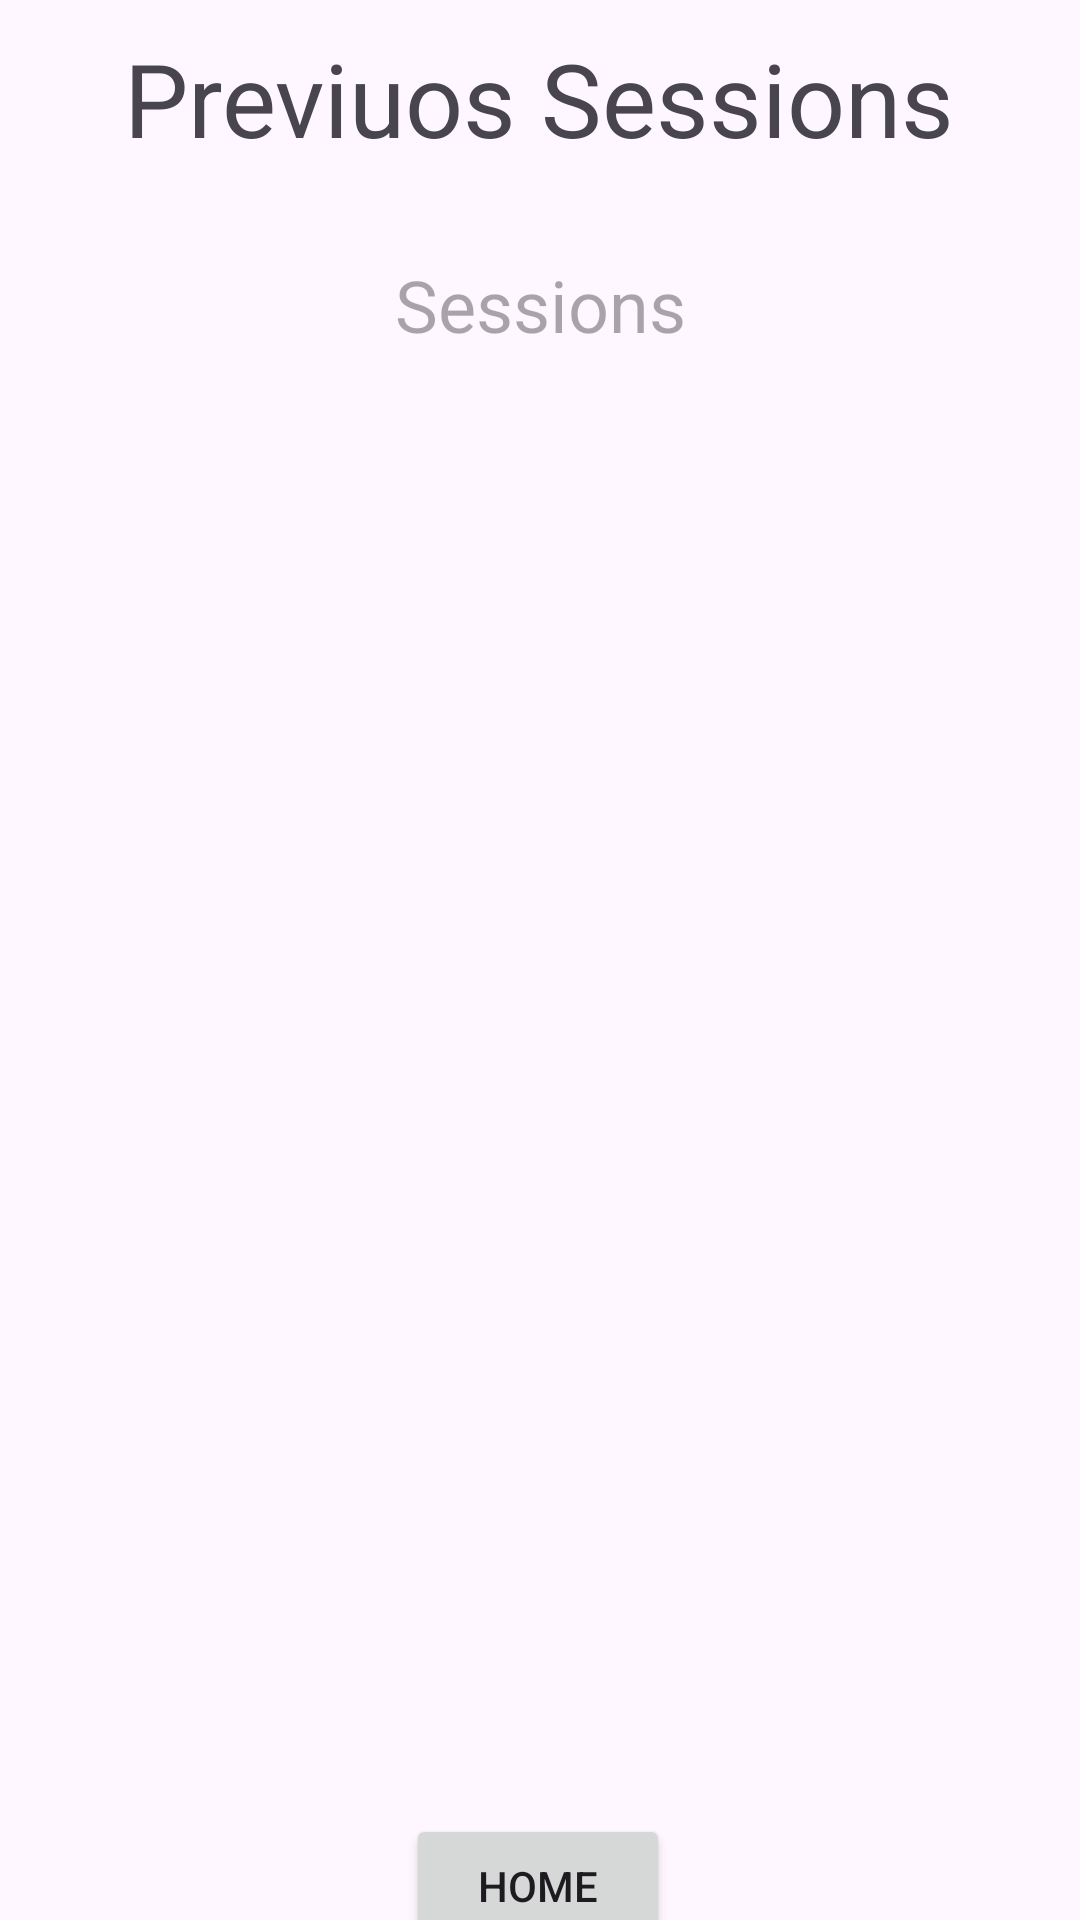

Android layout source for this screen:
<!-- AndroidManifest.xml: application theme Theme.BluetoothCodeLab -->
<!-- res/layout/previous_sessions.xml -->
<?xml version="1.0" encoding="utf-8"?>
<androidx.constraintlayout.widget.ConstraintLayout xmlns:android="http://schemas.android.com/apk/res/android"
    xmlns:app="http://schemas.android.com/apk/res-auto"
    xmlns:tools="http://schemas.android.com/tools"
    android:layout_width="match_parent"
    android:layout_height="match_parent">

    <TextView
        android:id="@+id/previousSessionTV"
        android:layout_width="wrap_content"
        android:layout_height="wrap_content"
        android:layout_marginTop="10dp"
        android:layout_marginBottom="15dp"
        android:text="Previuos Sessions"
        android:textSize="34sp"
        app:layout_constraintBottom_toTopOf="@+id/tvsessions"
        app:layout_constraintEnd_toEndOf="parent"
        app:layout_constraintHorizontal_bias="0.496"
        app:layout_constraintStart_toStartOf="parent"
        app:layout_constraintTop_toTopOf="parent" />


    <ListView
        android:id="@+id/sessionListView"
        android:layout_width="409dp"
        android:layout_height="500dp"
        android:layout_marginTop="15dp"
        app:layout_constraintEnd_toEndOf="parent"
        app:layout_constraintStart_toStartOf="parent"
        app:layout_constraintTop_toBottomOf="@+id/tvsessions" />

    <TextView
        android:id="@+id/tvsessions"
        android:layout_width="wrap_content"
        android:layout_height="wrap_content"
        android:layout_marginTop="15dp"
        android:hint="Sessions"
        android:textSize="24sp"
        app:layout_constraintBottom_toTopOf="@+id/sessionListView"
        app:layout_constraintEnd_toEndOf="parent"
        app:layout_constraintStart_toStartOf="parent"
        app:layout_constraintTop_toBottomOf="@+id/previousSessionTV" />

    <Button
        android:id="@+id/backButton"
        android:layout_width="wrap_content"
        android:layout_height="wrap_content"
        android:text="Home"
        app:layout_constraintBottom_toBottomOf="parent"
        app:layout_constraintEnd_toEndOf="parent"
        app:layout_constraintHorizontal_bias="0.498"
        app:layout_constraintStart_toStartOf="parent"
        app:layout_constraintTop_toBottomOf="@+id/sessionListView"
        app:layout_constraintVertical_bias="0.685" />
</androidx.constraintlayout.widget.ConstraintLayout>
<!-- resources referenced by this layout -->
<resources>
  <style name="Theme.BluetoothCodeLab" parent="Base.Theme.BluetoothCodeLab" />
  <style name="Base.Theme.BluetoothCodeLab" parent="Theme.Material3.DayNight.NoActionBar">
          
          
      </style>
</resources>
